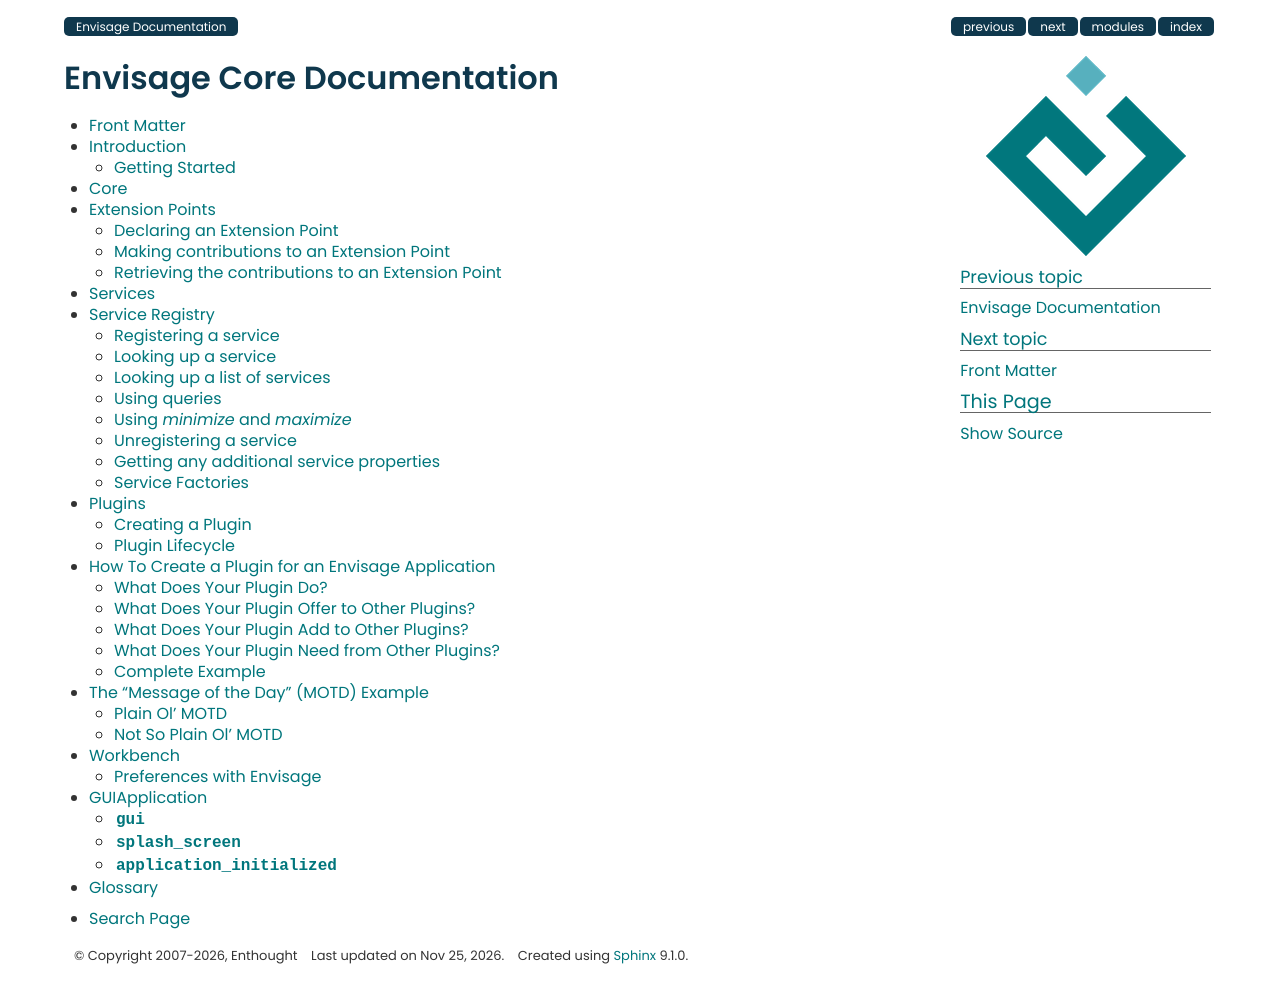

repository: enthought/envisage · page: envisage_core_documentation/index.html · generator: sphinx

Envisage Core Documentation
==============================================

.. toctree::
    :maxdepth: 2

    front.rst	
    introduction.rst
    core.rst
    extension_points.rst
    services.rst
    plugins.rst
    howto_create_a_plugin.rst
    message_of_the_day.rst
    workbench.rst
    gui_application.rst
    glossary.rst

* :ref:`search`
